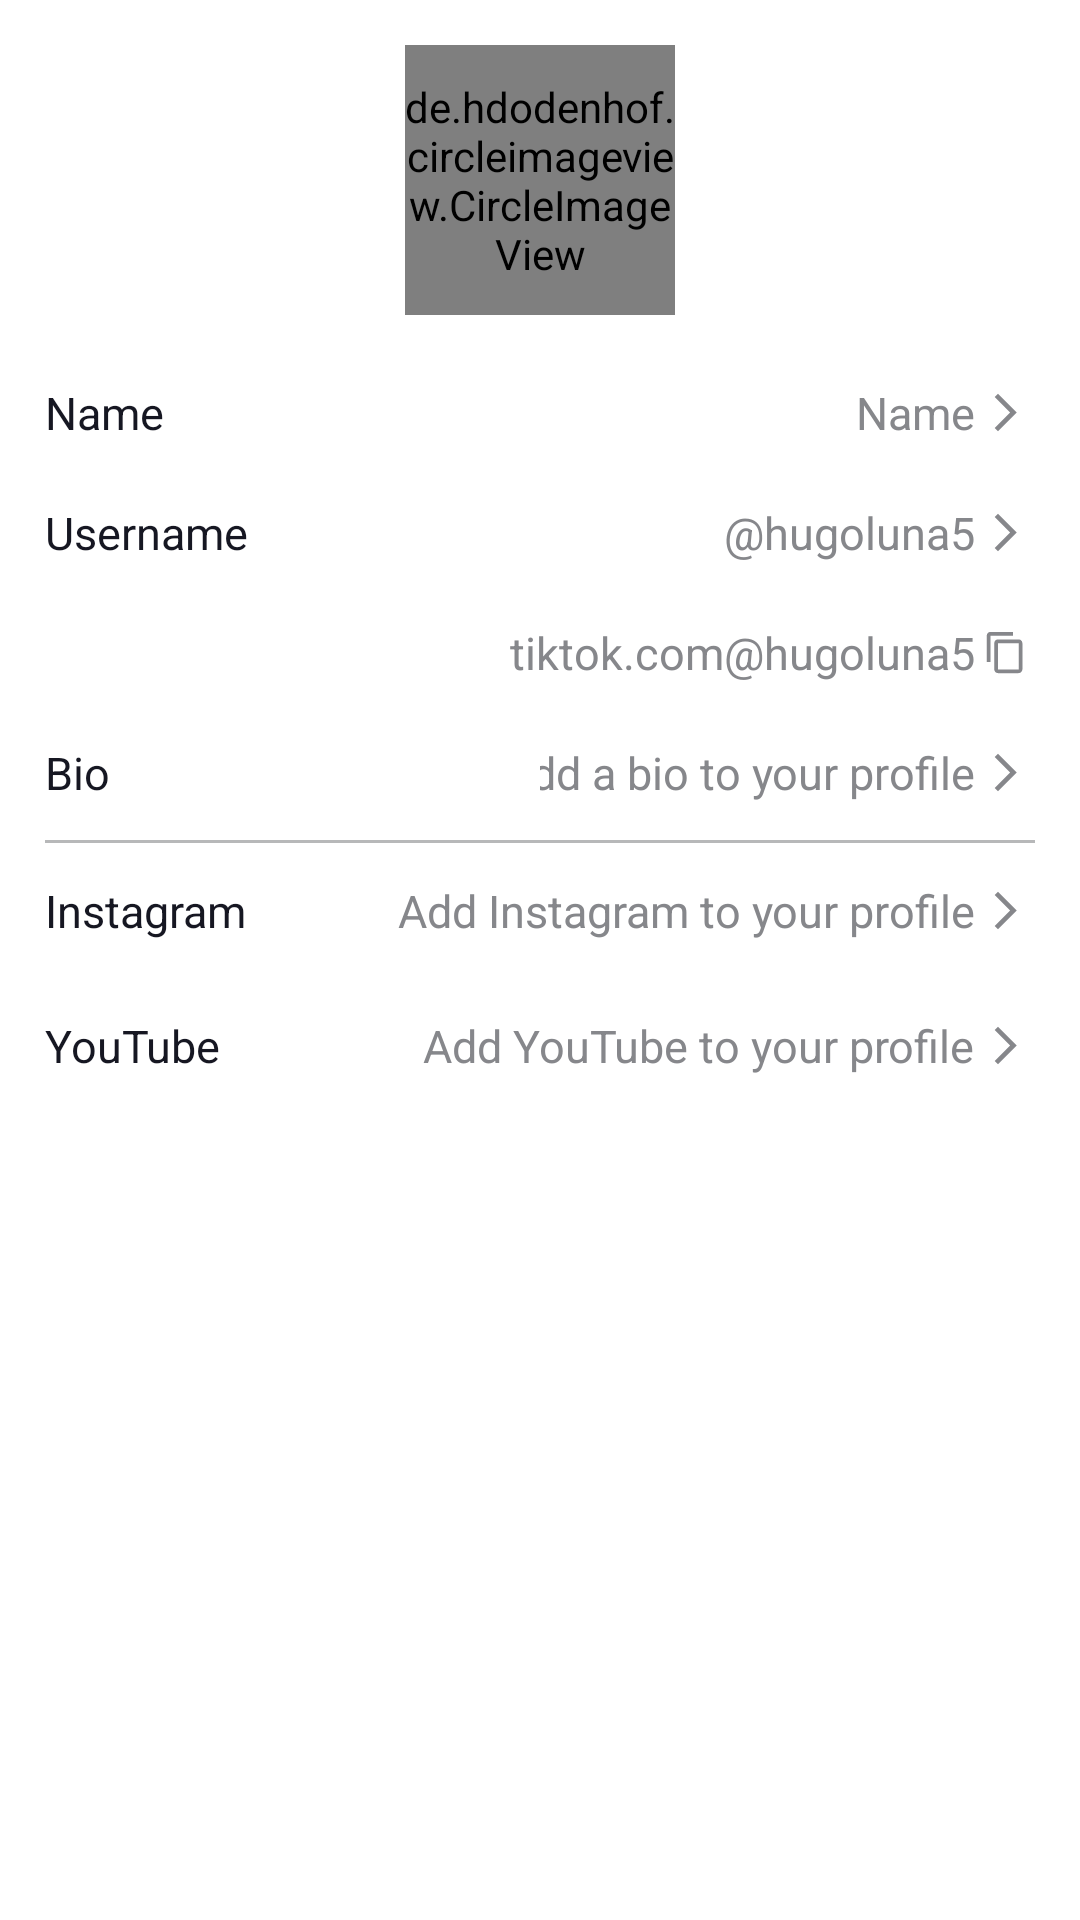

Produce the Android XML layout that renders to this screen, including the resource entries it uses.
<!-- AndroidManifest.xml: application theme Theme.TiktokClone -->
<!-- res/layout/activity_edit_profile.xml -->
<?xml version="1.0" encoding="utf-8"?>
<LinearLayout xmlns:android="http://schemas.android.com/apk/res/android"
    xmlns:tools="http://schemas.android.com/tools"
    android:layout_width="match_parent"
    android:layout_height="match_parent"
    android:orientation="vertical"
    tools:context=".ui.activities.edit.EditProfileActivity"
    tools:ignore="UseCompoundDrawables">

    <LinearLayout
        android:layout_width="match_parent"
        android:layout_height="wrap_content"
        android:layout_marginVertical="15dp"
        android:orientation="vertical">

        <de.hdodenhof.circleimageview.CircleImageView
            android:layout_width="90dp"
            android:layout_height="90dp"
            android:layout_gravity="center_horizontal"
            android:src="@drawable/avatardefault" />
    </LinearLayout>


    <LinearLayout
        android:layout_width="match_parent"
        android:layout_height="wrap_content"
        android:layout_marginHorizontal="15dp"
        android:orientation="vertical">

        <LinearLayout
            android:layout_width="match_parent"
            android:layout_height="35dp"
            android:gravity="center_vertical"
            android:orientation="horizontal"
            android:weightSum="2">

            <TextView
                android:layout_width="0dp"
                android:layout_height="wrap_content"
                android:layout_weight="1"
                android:text="@string/name"
                android:textColor="@color/colorEditProfileTitleItems"
                android:textSize="15sp" />

            <LinearLayout
                android:layout_width="0dp"
                android:layout_height="35dp"
                android:layout_weight="1"
                android:gravity="center_vertical|end"
                android:orientation="horizontal">

                <TextView
                    android:layout_width="wrap_content"
                    android:layout_height="wrap_content"
                    android:text="@string/name"
                    android:textColor="@color/colorEditProfileItems"
                    android:textSize="15sp" />

                <ImageView
                    android:layout_width="20dp"
                    android:layout_height="15dp"
                    android:layout_gravity="center_vertical"
                    android:contentDescription="@string/imageDefaultDesc"
                    android:src="@drawable/ic_arrow_l" />


            </LinearLayout>


        </LinearLayout>

        <LinearLayout
            android:layout_width="match_parent"
            android:layout_height="35dp"
            android:layout_marginVertical="5dp"
            android:gravity="center_vertical"
            android:orientation="horizontal"
            android:weightSum="2">

            <TextView
                android:layout_width="0dp"
                android:layout_height="wrap_content"
                android:layout_weight="1"
                android:text="@string/username"
                android:textColor="@color/colorEditProfileTitleItems"
                android:textSize="15sp" />

            <LinearLayout
                android:layout_width="0dp"
                android:layout_height="35dp"
                android:layout_weight="1"
                android:gravity="center_vertical|end"
                android:orientation="horizontal">

                <TextView
                    android:layout_width="wrap_content"
                    android:layout_height="wrap_content"
                    android:text="@string/default_username"
                    android:textColor="@color/colorEditProfileItems"
                    android:textSize="15sp" />

                <ImageView
                    android:layout_width="20dp"
                    android:layout_height="15dp"
                    android:layout_gravity="center_vertical"
                    android:contentDescription="@string/imageDefaultDesc"
                    android:src="@drawable/ic_arrow_l" />


            </LinearLayout>


        </LinearLayout>

        <LinearLayout
            android:layout_width="match_parent"
            android:layout_height="35dp"
            android:gravity="center_vertical|end"
            android:orientation="horizontal">

            <TextView
                android:layout_width="wrap_content"
                android:layout_height="wrap_content"
                android:text="@string/default_link"
                android:textColor="@color/colorEditProfileItems"
                android:textSize="15sp" />

            <ImageView
                android:layout_width="20dp"
                android:layout_height="15dp"
                android:layout_gravity="center_vertical"
                android:contentDescription="@string/imageDefaultDesc"
                android:src="@drawable/ic_copy" />


        </LinearLayout>

        <LinearLayout
            android:layout_width="match_parent"
            android:layout_height="35dp"
            android:layout_marginVertical="5dp"
            android:gravity="center_vertical"
            android:orientation="horizontal"
            android:weightSum="2">

            <TextView
                android:layout_width="0dp"
                android:layout_height="wrap_content"
                android:layout_weight="1"
                android:text="@string/bio"
                android:textColor="@color/colorEditProfileTitleItems"
                android:textSize="15sp" />

            <LinearLayout
                android:layout_width="0dp"
                android:layout_height="35dp"
                android:layout_weight="1"
                android:gravity="center_vertical|end"
                android:orientation="horizontal">

                <TextView
                    android:layout_width="wrap_content"
                    android:layout_height="wrap_content"
                    android:text="@string/add_bio_profile"
                    android:textColor="@color/colorEditProfileItems"
                    android:textSize="15sp" />

                <ImageView
                    android:layout_width="20dp"
                    android:layout_height="15dp"
                    android:layout_gravity="center_vertical"
                    android:contentDescription="@string/imageDefaultDesc"
                    android:src="@drawable/ic_arrow_l" />


            </LinearLayout>


        </LinearLayout>

        <com.google.android.material.divider.MaterialDivider
            android:layout_width="match_parent"
            android:layout_height="1dp"
            android:background="@color/lineDividerEditProfile" />

        <LinearLayout
            android:layout_width="match_parent"
            android:layout_height="35dp"
            android:layout_marginVertical="5dp"
            android:gravity="center_vertical"
            android:orientation="horizontal"
            android:weightSum="2">

            <TextView
                android:layout_width="0dp"
                android:layout_height="wrap_content"
                android:layout_weight="0.5"
                android:text="@string/instagram"
                android:textColor="@color/colorEditProfileTitleItems"
                android:textSize="15sp" />

            <LinearLayout
                android:layout_width="0dp"
                android:layout_height="35dp"
                android:layout_weight="1.5"
                android:gravity="center_vertical|end"
                android:orientation="horizontal">

                <TextView
                    android:layout_width="wrap_content"
                    android:layout_height="wrap_content"
                    android:text="@string/add_ig_profile"
                    android:textColor="@color/colorEditProfileItems"
                    android:textSize="15sp" />

                <ImageView
                    android:layout_width="20dp"
                    android:layout_height="15dp"
                    android:layout_gravity="center_vertical"
                    android:contentDescription="@string/imageDefaultDesc"
                    android:src="@drawable/ic_arrow_l" />


            </LinearLayout>


        </LinearLayout>

        <LinearLayout
            android:layout_width="match_parent"
            android:layout_height="35dp"
            android:layout_marginVertical="5dp"
            android:gravity="center_vertical"
            android:orientation="horizontal"
            android:weightSum="2">

            <TextView
                android:layout_width="0dp"
                android:layout_height="wrap_content"
                android:layout_weight="0.5"
                android:text="@string/youtube"
                android:textColor="@color/colorEditProfileTitleItems"
                android:textSize="15sp" />

            <LinearLayout
                android:layout_width="0dp"
                android:layout_height="35dp"
                android:layout_weight="1.5"
                android:gravity="center_vertical|end"
                android:orientation="horizontal">

                <TextView
                    android:layout_width="wrap_content"
                    android:layout_height="wrap_content"
                    android:text="@string/add_yt_profile"
                    android:textColor="@color/colorEditProfileItems"
                    android:textSize="15sp" />

                <ImageView
                    android:layout_width="20dp"
                    android:layout_height="15dp"
                    android:layout_gravity="center_vertical"
                    android:contentDescription="@string/imageDefaultDesc"
                    android:src="@drawable/ic_arrow_l" />


            </LinearLayout>


        </LinearLayout>


    </LinearLayout>

</LinearLayout>
<!-- resources referenced by this layout -->
<resources>
  <color name="colorEditProfileItems">#86878B</color>
  <color name="colorEditProfileTitleItems">#161722</color>
  <color name="lineDividerEditProfile">#D0D1D3</color>
  <!-- drawable ic_arrow_l (drawable) -->
  <vector android:autoMirrored="true" android:height="24dp"
      android:tint="#86878B" android:viewportHeight="24"
      android:viewportWidth="24" android:width="24dp" xmlns:android="http://schemas.android.com/apk/res/android">
      <path android:fillColor="@android:color/white" android:pathData="M6.23,20.23l1.77,1.77l10,-10l-10,-10l-1.77,1.77l8.23,8.23z"/>
  </vector>
  <!-- drawable ic_copy (drawable) -->
  <vector android:height="24dp" android:tint="#86878B"
      android:viewportHeight="24" android:viewportWidth="24"
      android:width="24dp" xmlns:android="http://schemas.android.com/apk/res/android">
      <path android:fillColor="@android:color/white" android:pathData="M16,1L4,1c-1.1,0 -2,0.9 -2,2v14h2L4,3h12L16,1zM19,5L8,5c-1.1,0 -2,0.9 -2,2v14c0,1.1 0.9,2 2,2h11c1.1,0 2,-0.9 2,-2L21,7c0,-1.1 -0.9,-2 -2,-2zM19,21L8,21L8,7h11v14z"/>
  </vector>
  <string name="add_bio_profile">Add a bio to your profile</string>
  <string name="add_ig_profile">Add Instagram to your profile</string>
  <string name="add_yt_profile">Add YouTube to your profile</string>
  <string name="bio">Bio</string>
  <string name="default_link">tiktok.com@hugoluna5</string>
  <string name="default_username">\@hugoluna5</string>
  <string name="imageDefaultDesc">Imagen</string>
  <string name="instagram">Instagram</string>
  <string name="name">Name</string>
  <string name="username">Username</string>
  <string name="youtube">YouTube</string>
  <style name="Theme.TiktokClone" parent="Theme.MaterialComponents.DayNight.DarkActionBar">
          
          <item name="colorPrimary">@color/primary</item>
          <item name="colorPrimaryVariant">@color/primary</item>
          <item name="colorAccent">@color/accent</item>
  
      </style>
  <color name="primary">#FF000000</color>
  <color name="accent">#EA4359</color>
</resources>
